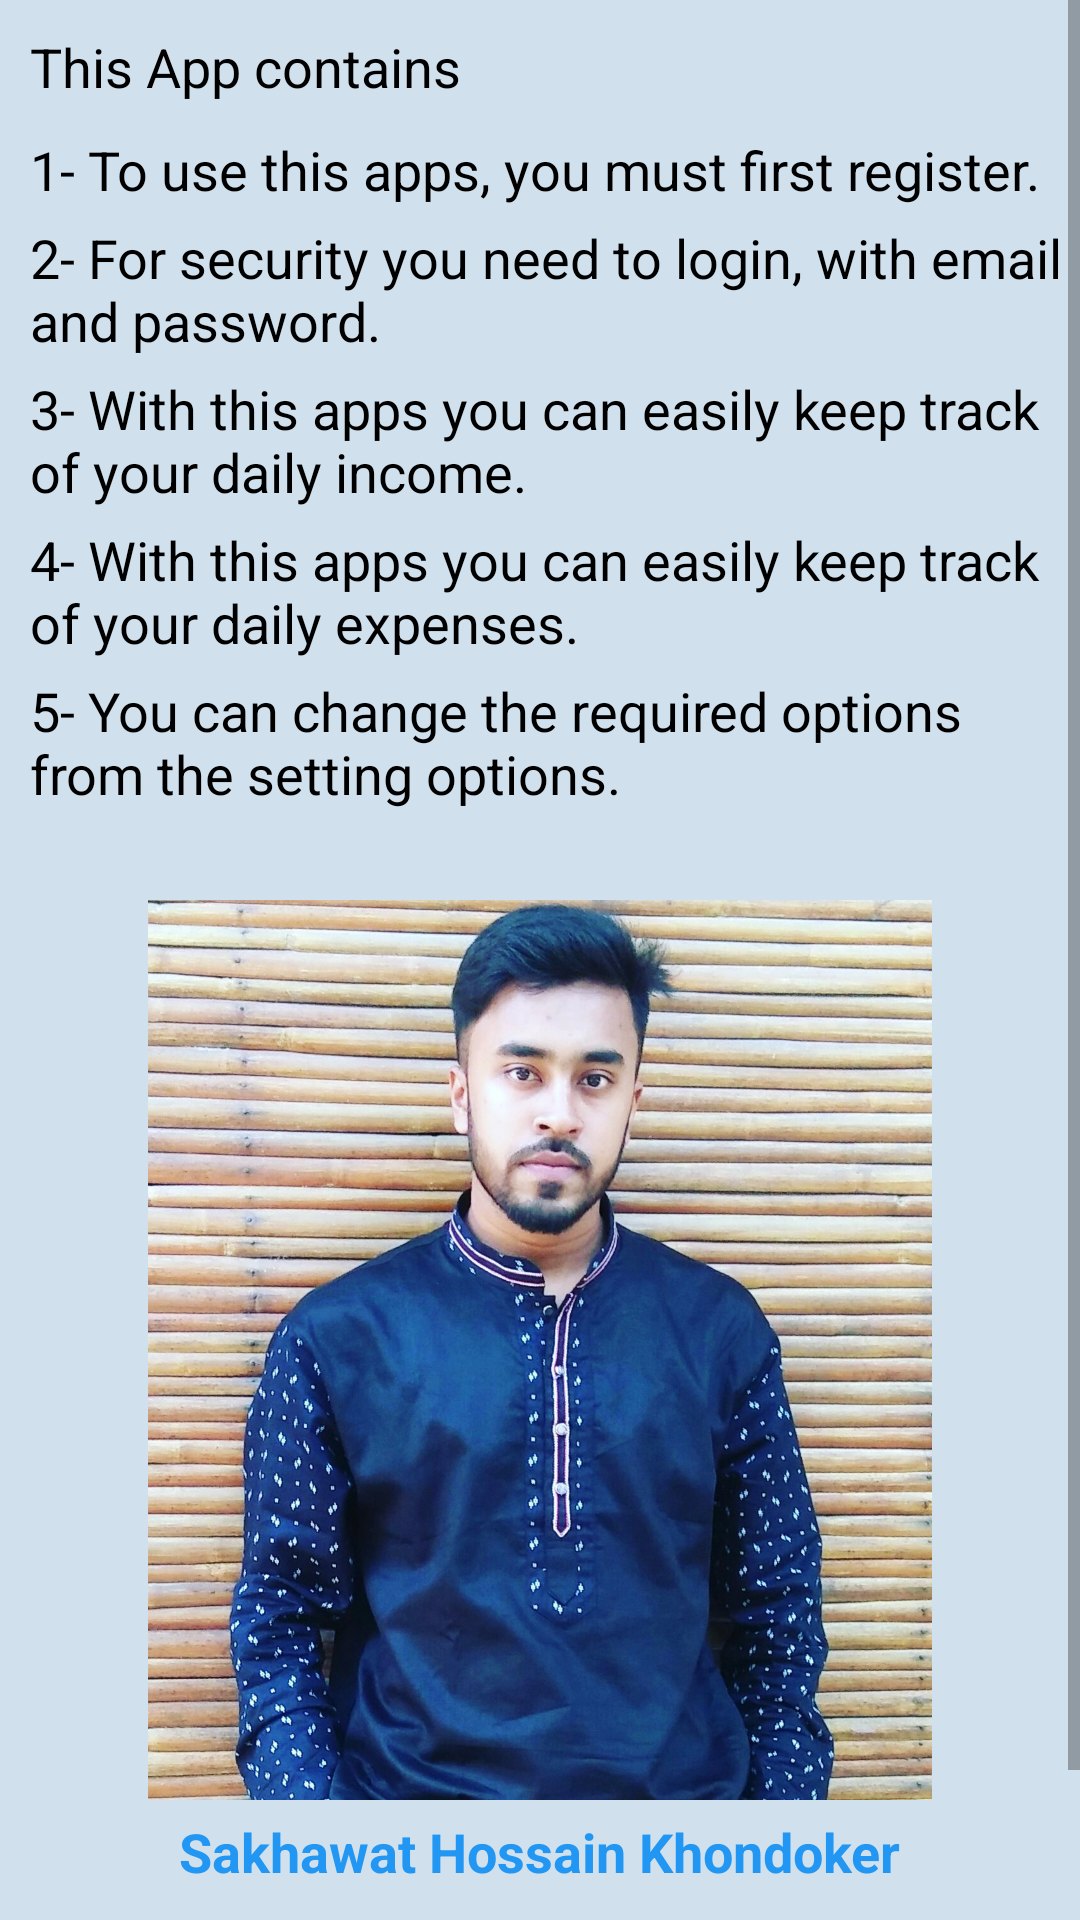

Reconstruct the res/layout file that produces this screen, plus the resources it refers to.
<!-- AndroidManifest.xml: application theme Theme.DalyExpenceManager -->
<!-- res/layout/activity_about.xml -->
<?xml version="1.0" encoding="utf-8"?>
<ScrollView xmlns:android="http://schemas.android.com/apk/res/android"
    xmlns:app="http://schemas.android.com/apk/res-auto"
    xmlns:tools="http://schemas.android.com/tools"
    android:layout_width="match_parent"
    android:layout_height="match_parent"
    android:background="#D0E0ED"
    android:orientation="vertical"
    tools:context=".AboutActivity">

    <LinearLayout
        android:layout_width="match_parent"
        android:layout_height="match_parent"
        android:orientation="vertical"
        >

        <TextView
            android:layout_width="wrap_content"
            android:layout_height="wrap_content"
            android:text="This App contains"
            android:textSize="18sp"
            android:padding="10dp"
            android:textColor="@color/black"
            />
        <TextView
            android:layout_width="wrap_content"
            android:layout_height="wrap_content"
            android:text="1- To use this apps, you must first register."
            android:textSize="18sp"
            android:layout_marginLeft="10dp"
            android:textColor="@color/black"
            />

        <TextView
            android:layout_width="wrap_content"
            android:layout_height="wrap_content"
            android:text="2- For security you need to login, with email and password."
            android:textSize="18sp"
            android:layout_marginLeft="10dp"
            android:layout_marginTop="5dp"
            android:textColor="@color/black"
            />

        <TextView
            android:layout_width="wrap_content"
            android:layout_height="wrap_content"
            android:text="3- With this apps you can easily keep track of your daily income."
            android:textSize="18sp"
            android:layout_marginLeft="10dp"
            android:layout_marginTop="5dp"
            android:textColor="@color/black"
            />
        <TextView
            android:layout_width="wrap_content"
            android:layout_height="wrap_content"
            android:text="4- With this apps you can easily keep track of your daily expenses."
            android:textSize="18sp"
            android:layout_marginLeft="10dp"
            android:layout_marginTop="5dp"
            android:textColor="@color/black"
            />
        <TextView
            android:layout_width="wrap_content"
            android:layout_height="wrap_content"
            android:text="5- You can change the required options from the setting options."
            android:textSize="18sp"
            android:layout_marginLeft="10dp"
            android:layout_marginTop="5dp"
            android:textColor="@color/black"
            />

        <ImageView
            android:layout_width="300dp"
            android:layout_height="300dp"
            android:src="@drawable/me"
            android:layout_gravity="center_horizontal"
            android:layout_marginTop="30dp"
            />

        <TextView
            android:layout_width="wrap_content"
            android:layout_height="wrap_content"
            android:text="Sakhawat Hossain Khondoker"
            android:textSize="18sp"
            android:layout_gravity="center_horizontal"
            android:textStyle="bold"
            android:layout_marginTop="5dp"
            android:textColor="#2196F3"
            />

        <LinearLayout
            android:layout_width="wrap_content"
            android:layout_height="wrap_content"
            android:layout_gravity="center_horizontal"
            >



            <ImageView
                android:id="@+id/fac_id"
                android:layout_width="50dp"
                android:layout_height="50dp"
                android:src="@drawable/fac"
                android:layout_marginTop="15dp"
                android:layout_marginRight="10dp"
                />

            <ImageView
                android:id="@+id/email_id"
                android:layout_width="60dp"
                android:layout_height="50dp"
                android:src="@drawable/email"
                android:layout_marginTop="15dp"
                android:layout_marginLeft="10dp"
                />

            <ImageView
                android:id="@+id/instra_id"
                android:layout_width="60dp"
                android:layout_height="50dp"
                android:src="@drawable/insteagram"
                android:layout_marginTop="15dp"
                android:layout_marginLeft="10dp"
                />

        </LinearLayout>
    </LinearLayout>
</ScrollView>
<!-- resources referenced by this layout -->
<resources>
  <!-- drawable email: jpg bitmap (drawable, 23480 bytes) -->
  <!-- drawable me: jpg bitmap (drawable, 431290 bytes) -->
  <style name="Theme.DalyExpenceManager" parent="Theme.MaterialComponents.DayNight.DarkActionBar">
          
          <item name="colorPrimary">@color/purple_500</item>
          <item name="colorPrimaryVariant">@color/purple_700</item>
          <item name="colorOnPrimary">@color/white</item>
          
          <item name="colorSecondary">@color/teal_200</item>
          <item name="colorSecondaryVariant">@color/teal_700</item>
          <item name="colorOnSecondary">@color/black</item>
          
          <item name="android:statusBarColor" tools:targetApi="l">?attr/colorPrimaryVariant</item>
          
      </style>
  <!-- not gathered from this repository: default colours our renderer supplied (Android Studio template values) -->
  <color name="purple_500">#FF6200EE</color>
  <color name="purple_700">#FF3700B3</color>
  <color name="teal_200">#FF03DAC5</color>
  <color name="teal_700">#FF018786</color>
  <color name="black">#FF000000</color>
  <color name="white">#FFFFFFFF</color>
</resources>
